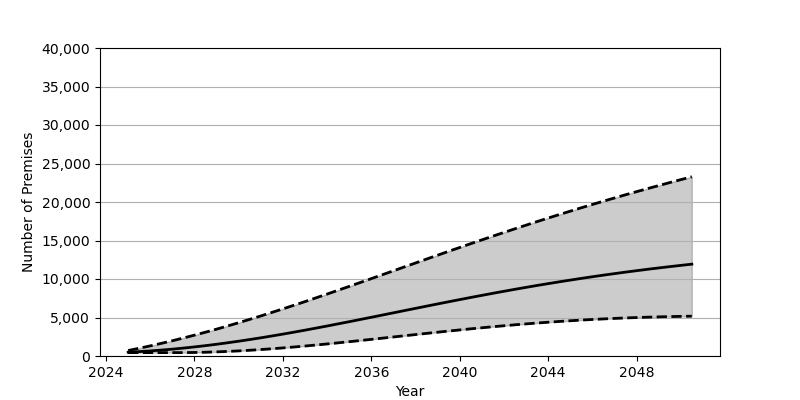

The table this chart was drawn from, first rows:
Date, Low, Base, High
2025-01-01, 439.0, 495.0, 714.0
2025-07-01, 439.0, 570.0, 1006
2026-01-01, 439.0, 660.0, 1315
2026-07-01, 439.0, 767.0, 1640
2027-01-01, 439.0, 889.0, 1981
2027-07-01, 442.0, 1026, 2337
2028-01-01, 459.0, 1179, 2708
2028-07-01, 491.0, 1345, 3092
2029-01-01, 536.0, 1524, 3489
2029-07-01, 595.0, 1717, 3900
2030-01-01, 664.0, 1921, 4323
2030-07-01, 746.0, 2136, 4757
2031-01-01, 838.0, 2362, 5201
2031-07-01, 939.0, 2598, 5655
2032-01-01, 1050, 2842, 6118
2032-07-01, 1168, 3095, 6590
2033-01-01, 1295, 3356, 7068
2033-07-01, 1428, 3623, 7554
2034-01-01, 1566, 3896, 8045
2034-07-01, 1710, 4173, 8541
2035-01-01, 1858, 4455, 9041
2035-07-01, 2008, 4740, 9544
2036-01-01, 2162, 5027, 10050
2036-07-01, 2316, 5317, 10557
2037-01-01, 2473, 5607, 11066
2037-07-01, 2629, 5897, 11574
2038-01-01, 2784, 6186, 12082
2038-07-01, 2938, 6474, 12589
2039-01-01, 3090, 6761, 13093
2039-07-01, 3240, 7044, 13595
2040-01-01, 3386, 7325, 14094
2040-07-01, 3529, 7602, 14589
2041-01-01, 3667, 7874, 15081
2041-07-01, 3801, 8142, 15567
2042-01-01, 3929, 8405, 16048
2042-07-01, 4053, 8662, 16523
2043-01-01, 4170, 8914, 16993
2043-07-01, 4282, 9159, 17457
2044-01-01, 4387, 9399, 17915
2044-07-01, 4486, 9632, 18367
2045-01-01, 4578, 9858, 18812
2045-07-01, 4664, 10079, 19250
2046-01-01, 4744, 10292, 19682
2046-07-01, 4816, 10499, 20107
2047-01-01, 4882, 10699, 20526
2047-07-01, 4942, 10893, 20938
2048-01-01, 4995, 11080, 21344
2048-07-01, 5042, 11262, 21743
2049-01-01, 5083, 11436, 22136
2049-07-01, 5118, 11605, 22524
2050-01-01, 5147, 11768, 22905
2050-07-01, 5170, 11926, 23281
